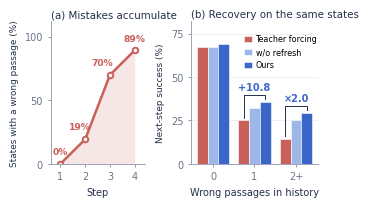

Python code for this plot: (Note: this script raises an exception after producing the figure.)
"""Figure 2 (diagnosis): (a) contamination of teacher-forced states along the chain on four-hop MuSiQue questions;
(b) next-step success on the fixed teacher-forced states by the number of wrong passages in the history."""
import numpy as np, matplotlib
matplotlib.use('Agg')
import matplotlib.pyplot as plt
TF, MID, OURS, INK, MUTE = '#c9605a', '#9db8e8', '#3a66c9', '#24304a', '#6b7487'
plt.rcParams.update({'font.family': 'DejaVu Sans', 'font.size': 7, 'axes.edgecolor': '#9aa3b5', 'axes.linewidth': 0.7,
                     'xtick.color': MUTE, 'ytick.color': MUTE, 'axes.labelcolor': INK, 'pdf.fonttype': 42})
fig, (a, b) = plt.subplots(1, 2, figsize=(3.45, 1.85), gridspec_kw=dict(width_ratios=[1, 1.35], wspace=0.42))
# (a)
x = np.arange(1, 5); y = np.array([0, 19.3, 69.9, 89.2])
a.fill_between(x, y, color=TF, alpha=0.15, lw=0)
a.plot(x, y, color=TF, lw=1.8, marker='o', ms=4, mfc='white', mew=1.4)
for xi, yi, dx in zip(x, y, (0.0, -0.22, -0.3, 0.0)):
    a.text(xi + dx, yi + 6, f'{yi:.0f}%', ha='center', va='bottom', fontsize=6.6, color=TF, fontweight='bold')
a.set_xticks(x); a.set_xlim(0.6, 4.4); a.set_ylim(0, 112); a.set_yticks([0, 50, 100])
a.set_xlabel('Step'); a.set_ylabel('States with a wrong passage (%)', fontsize=6.4)
a.set_title('(a) Mistakes accumulate', fontsize=7.4, color=INK, loc='left', pad=3)
# (b)
g = np.arange(3); w = 0.26
vals = {'Teacher forcing': ([67.0, 25.0, 14.5], TF), 'w/o refresh': ([67.2, 32.2, 25.1], MID), 'Ours': ([69.0, 35.8, 29.2], OURS)}
for k, (name, (v, c)) in enumerate(vals.items()):
    bars = b.bar(g + (k - 1) * w, v, w, color=c, label=name, zorder=2, edgecolor='white', lw=0.4)
for gi, (t, o) in enumerate(zip(vals['Teacher forcing'][0], vals['Ours'][0])):
    if gi == 0:
        continue
    top = o + 4
    b.plot([gi - w, gi - w, gi + w, gi + w], [t + 1.5, top, top, o + 1.5], color=INK, lw=0.7, zorder=3)
    lab = f'+{o - t:.1f}' if gi == 1 else f'×{o / t:.1f}'
    b.text(gi, top + 1.5, lab, ha='center', va='bottom', fontsize=7, color=OURS, fontweight='bold')
b.set_xticks(g); b.set_xticklabels(['0', '1', '2+']); b.set_ylim(0, 82); b.set_yticks([0, 25, 50, 75])
b.set_xlabel('Wrong passages in history'); b.set_ylabel('Next-step success (%)', fontsize=6.4)
b.set_title('(b) Recovery on the same states', fontsize=7.4, color=INK, loc='left', pad=3)
b.grid(axis='y', color='#eceef3', lw=0.6, zorder=0)
b.legend(frameon=False, fontsize=5.8, loc='upper right', bbox_to_anchor=(1.02, 0.93), handlelength=1, handletextpad=0.4, borderaxespad=0)
for ax in (a, b):
    for sp in ('top', 'right'): ax.spines[sp].set_visible(False)
    ax.tick_params(length=2, width=0.5)
fig.savefig('/data1/xuboyan/rev/round88/diagnosis.pdf', bbox_inches='tight', pad_inches=0.01)
